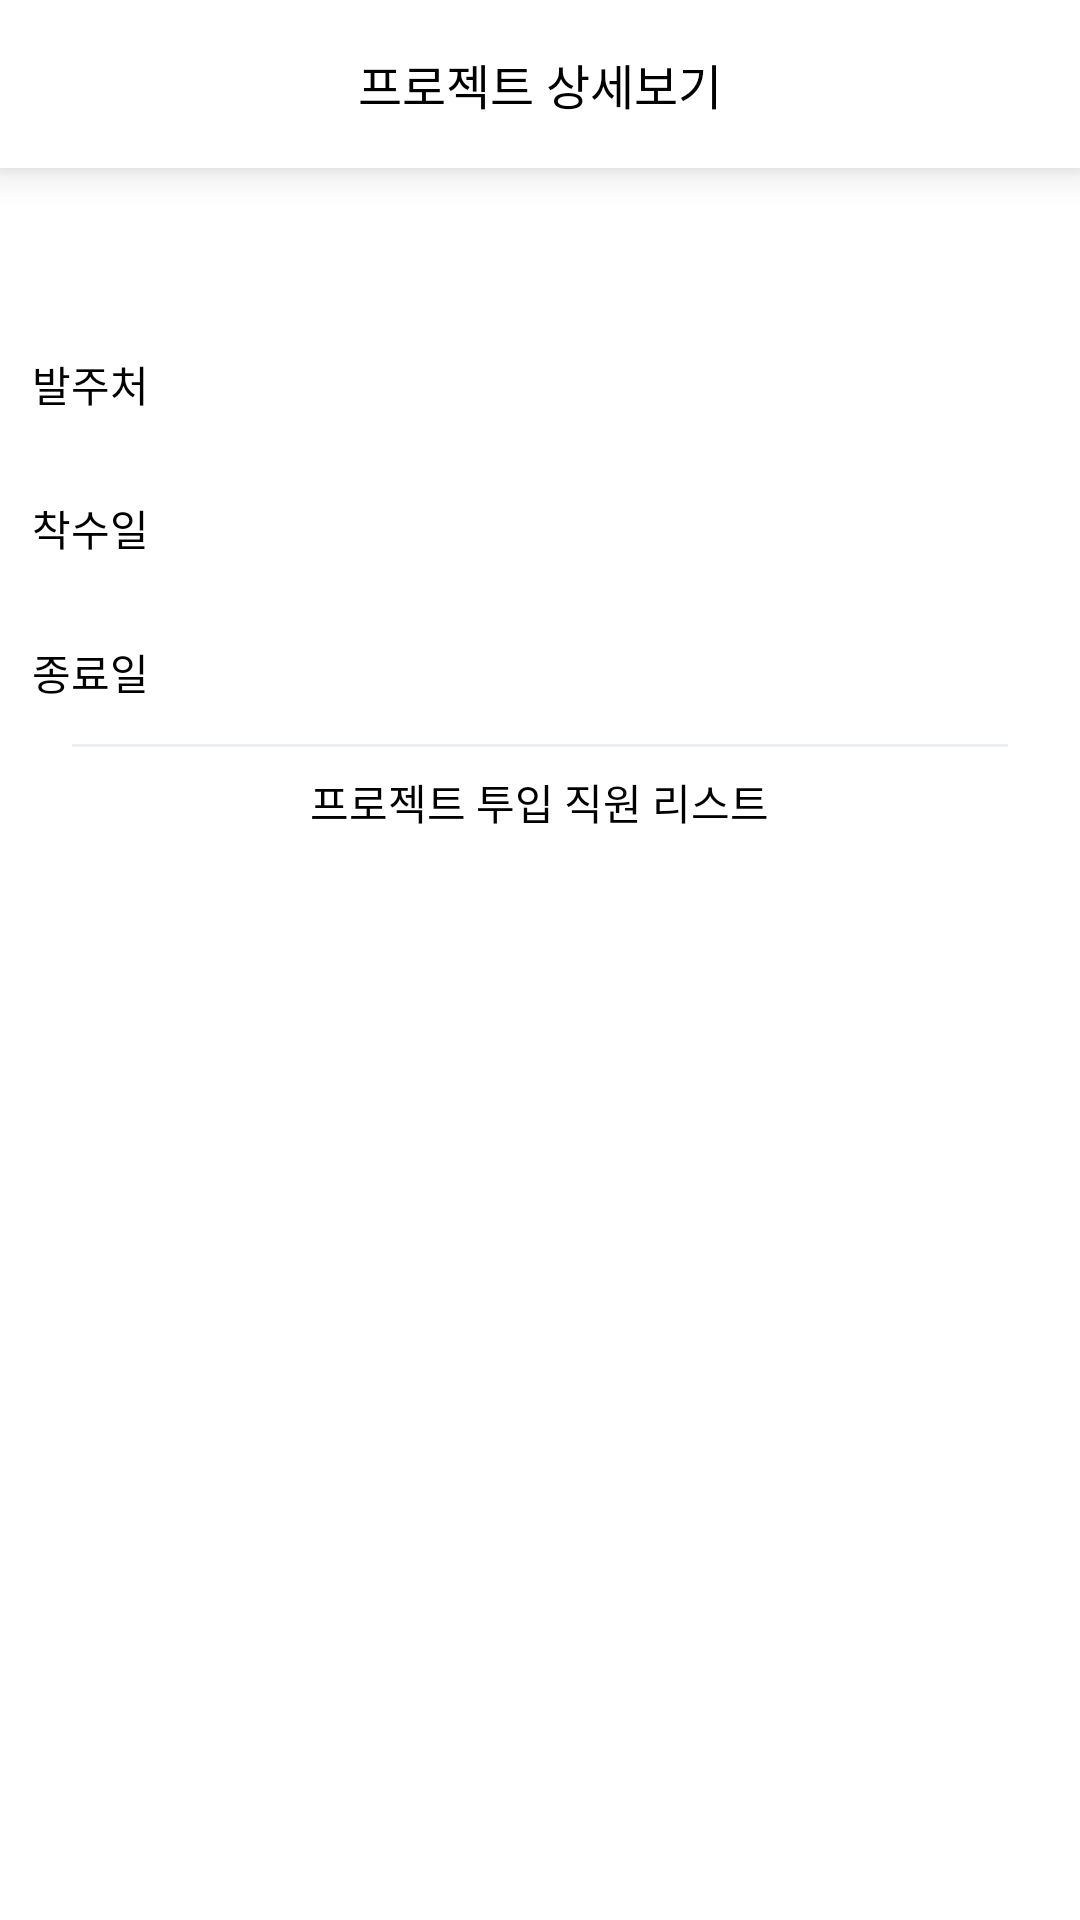

Write the Android layout XML for this screen, with the resource values it uses.
<!-- AndroidManifest.xml: application theme AppTheme -->
<!-- res/layout/activity_detailed_project.xml -->
<?xml version="1.0" encoding="utf-8"?>
<RelativeLayout xmlns:android="http://schemas.android.com/apk/res/android"
    xmlns:app="http://schemas.android.com/apk/res-auto"
    xmlns:tools="http://schemas.android.com/tools"
    android:layout_width="match_parent"
    android:layout_height="match_parent"
    tools:context=".DetailedProjectActivity">
    <LinearLayout
        android:orientation="vertical"
        android:layout_width="match_parent"
        android:layout_height="match_parent">
        <RelativeLayout
            android:elevation="8dp"
            android:background="#FFFFFF"
            android:id="@+id/rl_list_act_top_bar"
            android:layout_width="match_parent"
            android:layout_height="56dp">
            <RelativeLayout
                android:id="@+id/btn_list_act_back"
                android:layout_marginLeft="16dp"
                android:layout_centerVertical="true"
                android:layout_width="wrap_content"
                android:layout_height="wrap_content">
                <ImageView
                    android:src="@drawable/ic_chevron_left_black_36dp"
                    android:layout_width="wrap_content"
                    android:layout_height="wrap_content" />
            </RelativeLayout>
            <TextView
                android:textColor="#000000"
                android:textSize="16dp"
                android:layout_centerInParent="true"
                android:text="프로젝트 상세보기"
                android:layout_width="wrap_content"
                android:layout_height="wrap_content" />
            <RelativeLayout
                android:layout_alignParentRight="true"
                android:layout_marginRight="16dp"
                android:layout_centerVertical="true"
                android:layout_width="24dp"
                android:layout_height="24dp">
                <ImageView
                    android:src="@drawable/ic_mode_edit_black_36dp"
                    android:layout_width="wrap_content"
                    android:layout_height="wrap_content" />
            </RelativeLayout>
        </RelativeLayout>
        <android.support.v4.widget.NestedScrollView
            android:background="#FFFFFF"
            android:focusableInTouchMode="true"
            android:layout_width="match_parent"
            android:layout_height="match_parent">
            <LinearLayout
                android:layout_width="match_parent"
                android:layout_height="wrap_content"
                android:orientation="vertical">
                <LinearLayout
                    android:layout_width="match_parent"
                    android:layout_height="48dp"
                    android:gravity="center"
                    android:orientation="horizontal">

                    <TextView
                        android:id="@+id/tv_detailed_project_name"
                        android:layout_width="match_parent"
                        android:layout_height="match_parent"
                        android:textColor="#000000"
                        android:textSize="18dp"
                        android:gravity="center" />
                </LinearLayout>

                <LinearLayout
                    android:layout_width="match_parent"
                    android:layout_height="48dp"
                    android:gravity="center"
                    android:orientation="horizontal">

                    <TextView
                        android:layout_width="0dp"
                        android:layout_height="wrap_content"
                        android:layout_weight="1"
                        android:gravity="center"
                        android:text="발주처"
                        android:textColor="#000000" />

                    <TextView
                        android:textColor="#000000"
                        android:id="@+id/tv_detailed_project_customer"
                        android:layout_width="0dp"
                        android:layout_height="match_parent"
                        android:layout_weight="5"
                        android:gravity="center"/>
                </LinearLayout>
                <LinearLayout
                    android:layout_width="match_parent"
                    android:layout_height="48dp"
                    android:gravity="center"
                    android:orientation="horizontal">

                    <TextView
                        android:layout_width="0dp"
                        android:layout_height="wrap_content"
                        android:layout_weight="1"
                        android:gravity="center"
                        android:text="착수일"
                        android:textColor="#000000" />

                    <TextView
                        android:id="@+id/tv_detailed_outset_date"
                        android:layout_width="0dp"
                        android:layout_height="match_parent"
                        android:layout_weight="5"
                        android:gravity="center" />
                </LinearLayout>
                <LinearLayout
                    android:layout_width="match_parent"
                    android:layout_height="48dp"
                    android:gravity="center"
                    android:orientation="horizontal">

                    <TextView
                        android:layout_width="0dp"
                        android:layout_height="wrap_content"
                        android:layout_weight="1"
                        android:gravity="center"
                        android:text="종료일"
                        android:textColor="#000000" />

                    <TextView
                        android:id="@+id/tv_detailed_end_date"
                        android:layout_width="0dp"
                        android:layout_height="match_parent"
                        android:layout_weight="5"
                        android:gravity="center" />
                </LinearLayout>
                <View
                    android:layout_width="match_parent"
                    android:layout_height="1dp"
                    android:layout_alignParentBottom="true"
                    android:layout_marginHorizontal="24dp"
                    android:background="#ECEFF1" />
                <TextView
                    android:id="@+id/tv_detailed_emp_count"
                    android:background="#FFFFFF"
                    android:layout_margin="8dp"
                    android:layout_gravity="center"
                    android:textColor="#000000"
                    android:text="프로젝트 투입 직원 리스트"
                    android:layout_width="wrap_content"
                    android:layout_height="wrap_content" />
                <android.support.v7.widget.RecyclerView
                    android:nestedScrollingEnabled="false"
                    android:id="@+id/rv_detailed_project_employee_list"
                    android:layout_width="match_parent"
                    android:layout_height="match_parent">
                </android.support.v7.widget.RecyclerView>
            </LinearLayout>
        </android.support.v4.widget.NestedScrollView>
    </LinearLayout>

</RelativeLayout>
<!-- resources referenced by this layout -->
<resources>
  <style name="AppTheme" parent="Theme.AppCompat.Light.DarkActionBar">
          
          <item name="colorPrimary">@color/colorPrimary</item>
          <item name="colorPrimaryDark">#FFFFFF</item>
          <item name="colorAccent">@color/colorAccent</item>
  
          <item name="windowActionBar">false</item>
          <item name="windowNoTitle">true</item>
  
          <item name="android:windowLightStatusBar">true</item>
      </style>
  <!-- not gathered from this repository: default colours our renderer supplied (Android Studio template values) -->
  <color name="colorPrimary">#FF6200EE</color>
  <color name="colorAccent">#FF03DAC5</color>
</resources>
